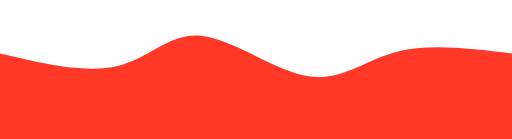
t = 0.00 s
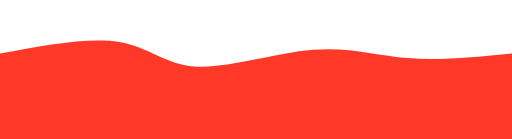
t = 0.75 s
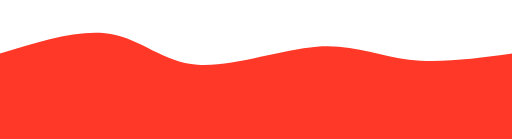
t = 1.25 s
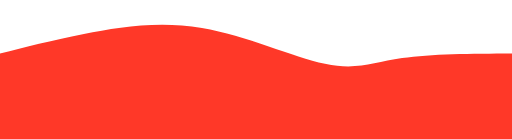
t = 2.00 s
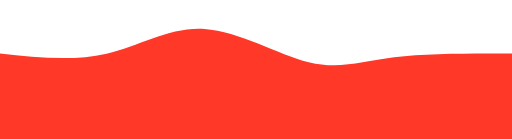
t = 2.75 s
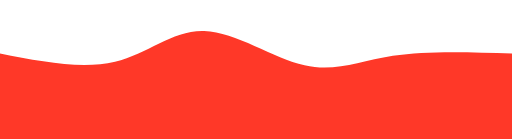
t = 3.25 s

The animated SVG that drew these frames (rendered in a browser with its animation timeline set to each time). Animation: 1 CSS @keyframes rule; one cycle of 4.00 s, repeats indefinitely.

<svg width="100%" height="100%" id="svg" viewBox="0 0 1440 390" xmlns="http://www.w3.org/2000/svg" class="transition duration-300 ease-in-out delay-150"><style>
.path-0{
animation:pathAnim-0 4s;
animation-timing-function: linear;
animation-iteration-count: infinite;
}
@keyframes pathAnim-0{
0%{
d: path("M 0,400 L 0,150 C 120.9282296650718,178.4306220095694 241.8564593301436,206.86124401913875 331,185 C 420.1435406698564,163.13875598086125 477.5023923444975,90.98564593301434 566,100 C 654.4976076555025,109.01435406698566 774.133971291866,199.19617224880383 867,214 C 959.866028708134,228.80382775119617 1025.9617224880383,168.22966507177034 1117,145 C 1208.0382775119617,121.77033492822967 1324.0191387559807,135.88516746411483 1440,150 L 1440,400 L 0,400 Z");
}
25%{
d: path("M 0,400 L 0,150 C 126.5263157894737,109.53110047846889 253.0526315789474,69.06220095693779 337,95 C 420.9473684210526,120.93779904306221 462.3157894736843,213.2822966507177 551,216 C 639.6842105263157,218.7177033492823 775.6842105263158,131.80861244019138 883,115 C 990.3157894736842,98.1913875598086 1068.9473684210527,151.48325358851673 1157,169 C 1245.0526315789473,186.51674641148327 1342.5263157894738,168.25837320574163 1440,150 L 1440,400 L 0,400 Z");
}
50%{
d: path("M 0,400 L 0,150 C 71.39712918660285,131.8468899521531 142.7942583732057,113.69377990430621 236,95 C 329.2057416267943,76.30622009569379 444.22009569377985,57.07177033492823 568,78 C 691.7799043062201,98.92822966507177 824.3253588516747,160.0191387559809 914,179 C 1003.6746411483253,197.9808612440191 1050.4784688995217,174.85167464114832 1131,163 C 1211.5215311004783,151.14832535885168 1325.7607655502393,150.57416267942585 1440,150 L 1440,400 L 0,400 Z");
}
75%{
d: path("M 0,400 L 0,150 C 113.60765550239236,170.72727272727275 227.21531100478472,191.45454545454547 321,169 C 414.7846889952153,146.54545454545453 488.7464114832535,80.9090909090909 577,82 C 665.2535885167465,83.0909090909091 767.7990430622011,150.90909090909093 853,173 C 938.2009569377989,195.09090909090907 1006.0574162679425,171.45454545454544 1101,160 C 1195.9425837320575,148.54545454545456 1317.9712918660289,149.27272727272728 1440,150 L 1440,400 L 0,400 Z");
}
100%{
d: path("M 0,400 L 0,150 C 120.9282296650718,178.4306220095694 241.8564593301436,206.86124401913875 331,185 C 420.1435406698564,163.13875598086125 477.5023923444975,90.98564593301434 566,100 C 654.4976076555025,109.01435406698566 774.133971291866,199.19617224880383 867,214 C 959.866028708134,228.80382775119617 1025.9617224880383,168.22966507177034 1117,145 C 1208.0382775119617,121.77033492822967 1324.0191387559807,135.88516746411483 1440,150 L 1440,400 L 0,400 Z");
}
}</style><path d="M 0,400 L 0,150 C 120.9282296650718,178.4306220095694 241.8564593301436,206.86124401913875 331,185 C 420.1435406698564,163.13875598086125 477.5023923444975,90.98564593301434 566,100 C 654.4976076555025,109.01435406698566 774.133971291866,199.19617224880383 867,214 C 959.866028708134,228.80382775119617 1025.9617224880383,168.22966507177034 1117,145 C 1208.0382775119617,121.77033492822967 1324.0191387559807,135.88516746411483 1440,150 L 1440,400 L 0,400 Z" stroke="none" stroke-width="0" fill="#ff3828" fill-opacity="1" class="transition-all duration-300 ease-in-out delay-150 path-0"></path></svg>